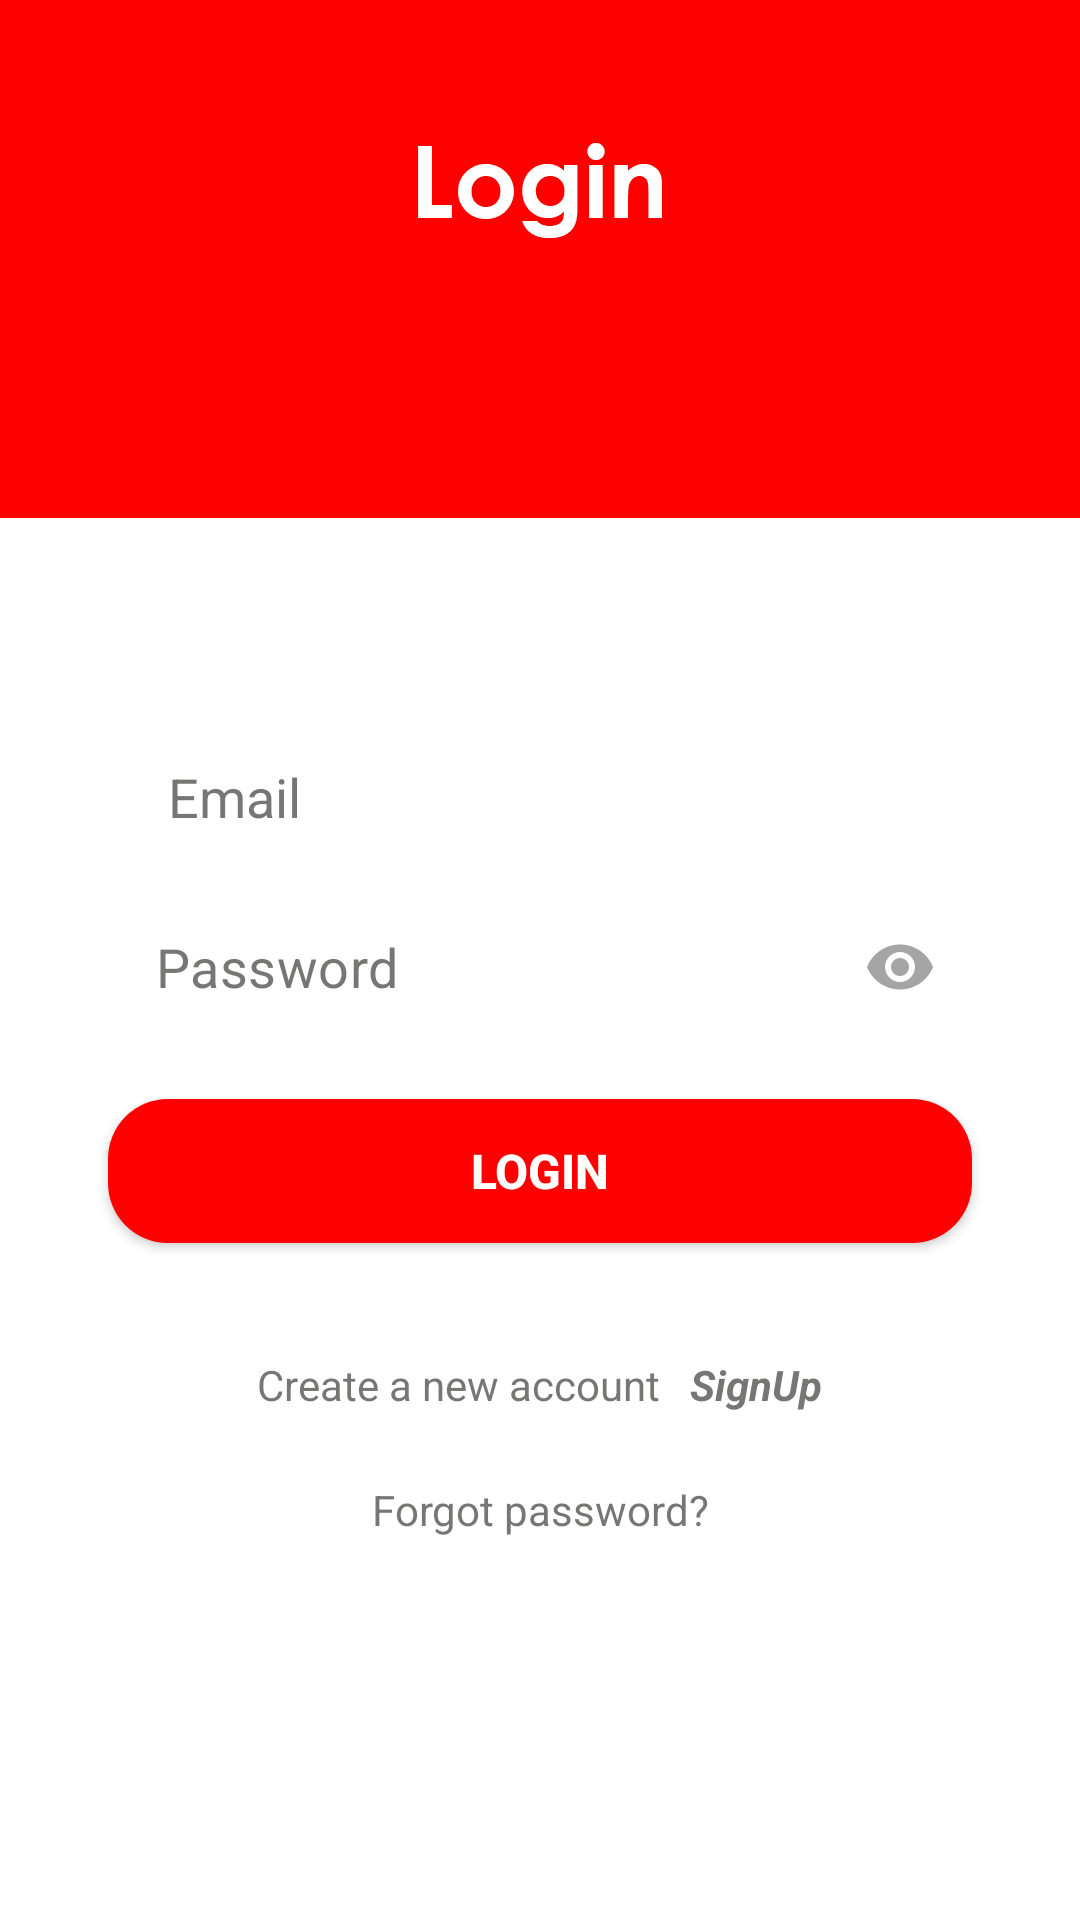

Here is an Android app screen rendered from its layout file. Give the layout XML and the strings, colors and styles it references.
<!-- AndroidManifest.xml: application theme Theme.BloodDonation -->
<!-- res/layout/activity_login.xml -->
<?xml version="1.0" encoding="utf-8"?>
<androidx.constraintlayout.widget.ConstraintLayout xmlns:android="http://schemas.android.com/apk/res/android"
    xmlns:app="http://schemas.android.com/apk/res-auto"
    xmlns:tools="http://schemas.android.com/tools"
    android:layout_width="match_parent"
    android:layout_height="match_parent"
    tools:context=".login">

    <ImageView
        android:id="@+id/imageView"
        android:layout_width="wrap_content"
        android:layout_height="0dp"
        android:scaleType="centerCrop"
        android:src="@drawable/login_back"
        app:layout_constraintHeight_percent=".27"
        app:layout_constraintBottom_toBottomOf="parent"
        app:layout_constraintEnd_toEndOf="parent"
        app:layout_constraintHorizontal_bias="0.0"
        app:layout_constraintStart_toStartOf="parent"
        app:layout_constraintTop_toTopOf="parent"
        app:layout_constraintVertical_bias="0.0" />


    <androidx.constraintlayout.widget.ConstraintLayout
        android:layout_width="match_parent"
        android:layout_height="0dp"
        android:background="@drawable/view_bg"
        app:layout_constraintBottom_toBottomOf="parent"
        app:layout_constraintEnd_toEndOf="parent"
        app:layout_constraintHeight_percent=".78"
        app:layout_constraintStart_toStartOf="parent"
        app:layout_constraintTop_toBottomOf="@+id/imageView"
        app:layout_constraintVertical_bias="1">

        <EditText
            android:id="@+id/email"
            android:layout_width="0dp"
            android:layout_height="wrap_content"
            android:background="@drawable/edit_text_bg"
            android:hint="Email"
            android:paddingLeft="20dp"
            android:paddingRight="20dp"
            android:paddingTop="10dp"
            android:paddingBottom="10dp"
            android:textColor="#C4504C4C"
            android:textColorHint="#C4504C4C"
            app:layout_constraintBottom_toBottomOf="parent"
            app:layout_constraintEnd_toEndOf="parent"
            app:layout_constraintHorizontal_bias="0.5"
            app:layout_constraintStart_toStartOf="parent"
            app:layout_constraintTop_toTopOf="parent"
            app:layout_constraintVertical_bias="0.226"
            app:layout_constraintWidth_percent=".8" />

        <com.google.android.material.textfield.TextInputLayout
            android:id="@+id/textInputLayout"
            android:layout_width="match_parent"
            android:layout_height="wrap_content"
            android:gravity="center"
            app:boxBackgroundMode="none"
            app:hintEnabled="false"
            app:layout_constraintBottom_toBottomOf="parent"
            app:layout_constraintEnd_toEndOf="parent"
            app:layout_constraintHorizontal_bias="0.5"
            app:layout_constraintStart_toStartOf="parent"
            app:layout_constraintTop_toBottomOf="@+id/email"
            app:layout_constraintVertical_bias="0.039"
            app:layout_constraintWidth_percent=".8"
            app:passwordToggleEnabled="true"
            app:passwordToggleTint="#A5A5A5">

            <EditText
                android:id="@+id/password"
                android:layout_width="288dp"
                android:layout_height="45dp"
                android:background="@drawable/edit_text_bg"
                android:hint="Password"
                android:inputType="textPassword"
                android:paddingLeft="20dp"
                android:paddingTop="10dp"
                android:paddingRight="20dp"
                android:paddingBottom="10dp"
                android:textColor="@color/black"
                android:textColorHint="#C4504C4C"
                android:textSize="18dp" />

        </com.google.android.material.textfield.TextInputLayout>

        <LinearLayout
            android:id="@+id/linearLayout"
            android:layout_width="match_parent"
            android:layout_height="wrap_content"
            android:layout_marginBottom="40dp"
            android:gravity="center"
            android:orientation="horizontal"
            app:layout_constraintBottom_toBottomOf="parent"
            app:layout_constraintEnd_toEndOf="parent"
            app:layout_constraintHorizontal_bias="0.0"
            app:layout_constraintStart_toStartOf="parent"
            app:layout_constraintTop_toTopOf="parent"
            app:layout_constraintVertical_bias="0.707">

            <TextView
                android:id="@+id/txt1"
                android:layout_width="wrap_content"
                android:layout_height="wrap_content"
                android:text="Create a new account"
                android:textColor="#C4504C4C"
                android:textSize="14dp" />

            <TextView
                android:id="@+id/signup"
                android:layout_width="wrap_content"
                android:layout_height="wrap_content"
                android:gravity="center"
                android:text="   SignUp"
                android:textColor="#C4504C4C"
                android:textSize="14dp"
                android:textStyle="bold|italic" />

        </LinearLayout>

        <TextView
            android:id="@+id/txtForgot_pwd"
            android:layout_width="wrap_content"
            android:layout_height="wrap_content"
            android:text="Forgot password?"
            android:textColor="#C4504C4C"
            android:textSize="14dp"
            app:layout_constraintBottom_toBottomOf="parent"
            app:layout_constraintEnd_toEndOf="parent"
            app:layout_constraintStart_toStartOf="parent"
            app:layout_constraintTop_toTopOf="parent"
            app:layout_constraintVertical_bias="0.735" />

        <Button
            android:id="@+id/login"
            android:layout_width="0dp"
            android:layout_height="wrap_content"
            android:background="@drawable/button_bg"
            android:text="Login"
            android:textColor="@color/white"
            android:textSize="16sp"
            android:textStyle="bold"
            app:layout_constraintBottom_toBottomOf="parent"
            app:layout_constraintEnd_toEndOf="parent"
            app:layout_constraintStart_toStartOf="parent"
            app:layout_constraintTop_toTopOf="parent"
            app:layout_constraintWidth_percent=".8" />


    </androidx.constraintlayout.widget.ConstraintLayout>

    <ProgressBar
        android:id="@+id/loading"
        android:theme="@style/probar"
        style="?android:attr/progressBarStyle"
        android:layout_width="wrap_content"
        android:layout_height="wrap_content"
        tools:layout_editor_absoluteX="181dp"
        tools:layout_editor_absoluteY="465dp"
        android:visibility="gone"
        app:layout_constraintBottom_toBottomOf="parent"
        app:layout_constraintTop_toTopOf="parent"
        app:layout_constraintLeft_toLeftOf="parent"
        app:layout_constraintRight_toRightOf="parent"/>


</androidx.constraintlayout.widget.ConstraintLayout>
<!-- resources referenced by this layout -->
<resources>
  <!-- drawable button_bg (drawable-v24) -->
  <?xml version="1.0" encoding="utf-8"?>
  <shape xmlns:android="http://schemas.android.com/apk/res/android">
      <corners android:radius="20dp"/>
      <solid android:color="#FF0000"/>
  
  </shape>
  <!-- drawable login_back: png bitmap (drawable-v24, 9280 bytes) -->
  <style name="probar" parent="Widget.AppCompat.ProgressBar">
          
          <item name="colorControlNormal">#FF0000</item>
          <item name="colorControlActivated">#FF0000</item>
          <item name="colorControlHighlight">#FF0000</item>
      </style>
  <style name="Theme.BloodDonation" parent="Theme.MaterialComponents.DayNight.DarkActionBar">
          
          <item name="colorPrimary">#FF0000</item>
          <item name="colorPrimaryVariant">#FF0000</item>
          <item name="colorOnPrimary">@color/white</item>
          
          <item name="colorSecondary">#FF0000</item>
          <item name="colorSecondaryVariant">#FF0000</item>
          <item name="colorOnSecondary">#FF0000</item>
          
          <item name="android:statusBarColor" tools:targetApi="l">?attr/colorPrimaryVariant</item>
          
      </style>
  <!-- not gathered from this repository: default colours our renderer supplied (Android Studio template values) -->
  <color name="black">#FF000000</color>
  <color name="white">#FFFFFFFF</color>
</resources>
